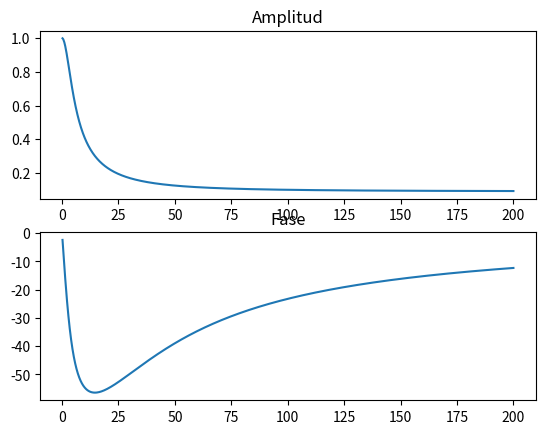

Here is the Python script that generated this plot:
from cmath import phase
import numpy as np 
import matplotlib.pyplot as plt

Rs = 1000e3
R = 100e3
C = 33e-9

f = np.linspace(0, 200, 1000)
w = 2*np.pi*f

print(w)

H = (R+1/(1j*w*C))/(R+Rs+1/(1j*w*C))

fig, axs = plt.subplots(2,1)
axs[0].plot(f, np.abs(H))
axs[0].set_title("Amplitud")
axs[1].plot(f, np.angle(H)/np.pi*180)
axs[1].set_title("Fase")
plt.show()
